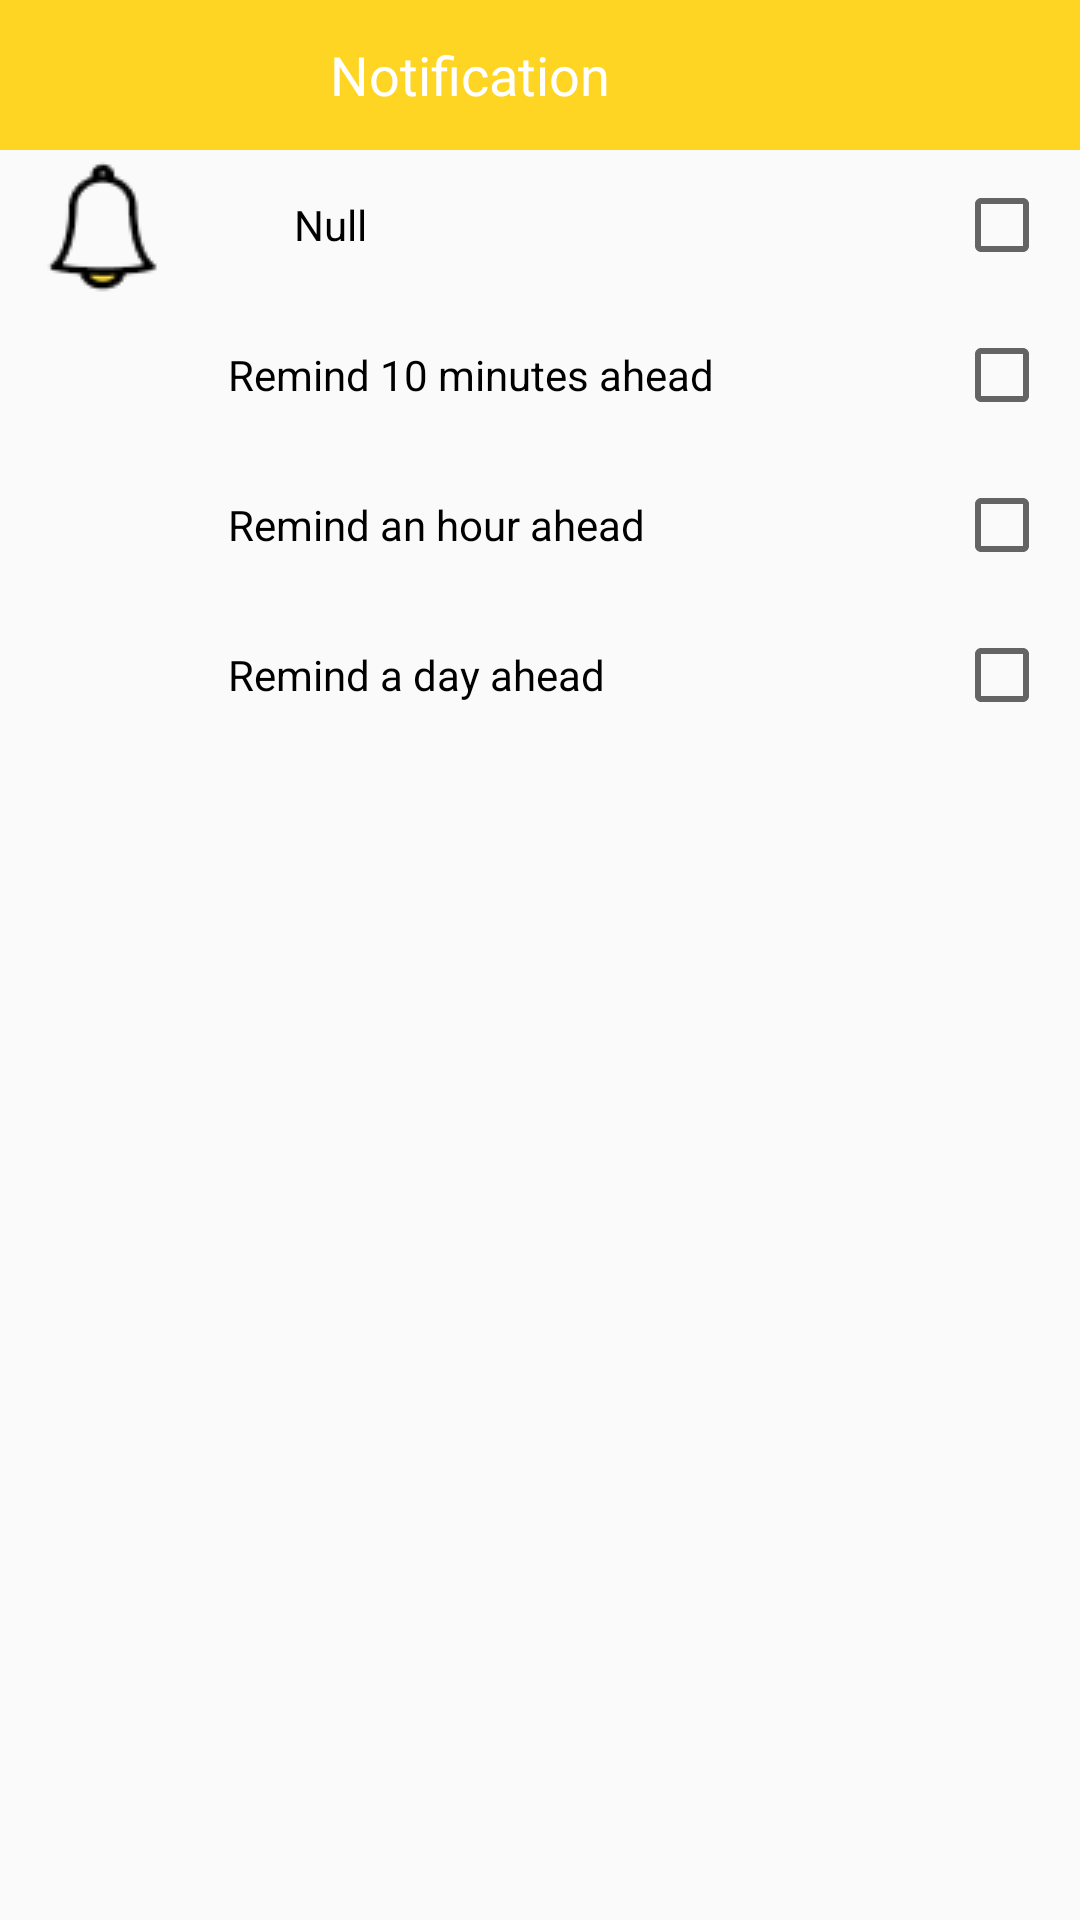

Produce the Android XML layout that renders to this screen, including the resource entries it uses.
<!-- AndroidManifest.xml: application theme AppTheme -->
<!-- res/layout/activity_set_alarm_time.xml -->
<?xml version="1.0" encoding="utf-8"?>
<LinearLayout xmlns:android="http://schemas.android.com/apk/res/android"
    android:orientation="vertical" android:layout_width="match_parent"
    android:layout_height="match_parent">
    <LinearLayout
        android:layout_width="match_parent"
        android:layout_height="50dp"
        android:background="@color/colorAccent"
        android:orientation="horizontal">

        <ImageButton
            android:id="@+id/left_alarm_back"
            style="@style/imageButtonStyleTwo"
            android:src="@drawable/ic_keyboard_backspace_white_24dp" />
        <TextView
            style="@style/ActivityTitleStyleTwo"
            android:text="Notification"/>

    </LinearLayout>
    <RelativeLayout
        android:layout_width="match_parent"
        android:layout_height="50dp">

        <ImageView
            android:id="@+id/iv_remind"
            android:layout_width="wrap_content"
            android:layout_height="wrap_content"
            android:layout_marginLeft="10dp"
            android:layout_centerVertical="true"
            android:background="@drawable/add_remind"/>

        <TextView
            android:id="@+id/tv_no_replay"
            android:layout_width="wrap_content"
            android:layout_height="wrap_content"
            android:layout_centerVertical="true"
            android:layout_toRightOf="@id/iv_remind"
            android:layout_marginLeft="40dp"
            android:textColor="#000"
            android:text="Null"/>

        <CheckBox
            android:id="@+id/no_remind"
            android:layout_width="wrap_content"
            android:layout_height="wrap_content"
            android:layout_alignParentRight="true"
            android:layout_marginRight="10dp"
            android:layout_centerVertical="true"/>
    </RelativeLayout>
    <RelativeLayout
        android:layout_width="match_parent"
        android:layout_height="50dp">

        <TextView
            android:layout_width="wrap_content"
            android:layout_height="wrap_content"
            android:layout_centerVertical="true"
            android:layout_marginLeft="76dp"
            android:textColor="#000"
            android:text="Remind 10 minutes ahead"/>

        <CheckBox
            android:id="@+id/min10_remind"
            android:layout_width="wrap_content"
            android:layout_height="wrap_content"
            android:layout_alignParentRight="true"
            android:layout_marginRight="10dp"
            android:layout_centerVertical="true"/>
    </RelativeLayout>
    <RelativeLayout
        android:layout_width="match_parent"
        android:layout_height="50dp">

        <TextView
            android:layout_width="wrap_content"
            android:layout_height="wrap_content"
            android:layout_centerVertical="true"
            android:layout_marginLeft="76dp"
            android:textColor="#000"
            android:text="Remind an hour ahead"/>

        <CheckBox
            android:id="@+id/hour1_remind"
            android:layout_width="wrap_content"
            android:layout_height="wrap_content"
            android:layout_alignParentRight="true"
            android:layout_marginRight="10dp"
            android:layout_centerVertical="true"/>
    </RelativeLayout>
    <RelativeLayout
        android:layout_width="match_parent"
        android:layout_height="50dp">

        <TextView
            android:layout_width="wrap_content"
            android:layout_height="wrap_content"
            android:layout_centerVertical="true"
            android:layout_marginLeft="76dp"
            android:textColor="#000"
            android:text="Remind a day ahead"/>

        <CheckBox
            android:id="@+id/day1_remind"
            android:layout_width="wrap_content"
            android:layout_height="wrap_content"
            android:layout_alignParentRight="true"
            android:layout_marginRight="10dp"
            android:layout_centerVertical="true"/>
    </RelativeLayout>

</LinearLayout>
<!-- resources referenced by this layout -->
<resources>
  <color name="colorAccent">#ffd524</color>
  <!-- drawable add_remind: png bitmap (drawable, 4191 bytes) -->
  <style name="ActivityTitleStyleTwo">
          <item name="android:layout_width">0dp</item>
          <item name="android:layout_weight">1</item>
          <item name="android:layout_height">match_parent</item>
          <item name="android:textColor">#fff</item>
          <item name="android:textSize">18dp</item>
          <item name="android:gravity">center_vertical</item>
          <item name="android:paddingLeft">60dp</item>
      </style>
  <style name="imageButtonStyleTwo">
          <item name="android:layout_height">match_parent</item>
          <item name="android:layout_width">50dp</item>
          <item name="android:background">@drawable/icon_bg</item>
      </style>
  <style name="AppTheme" parent="Theme.AppCompat.Light.NoActionBar">
          
          <item name="colorPrimary">@color/colorPrimary</item>
          <item name="colorPrimaryDark">@color/colorPrimaryDark</item>
          <item name="colorAccent">@color/colorAccent</item>
      </style>
  <color name="colorPrimary">#000000</color>
  <color name="colorPrimaryDark">#000000</color>
</resources>
